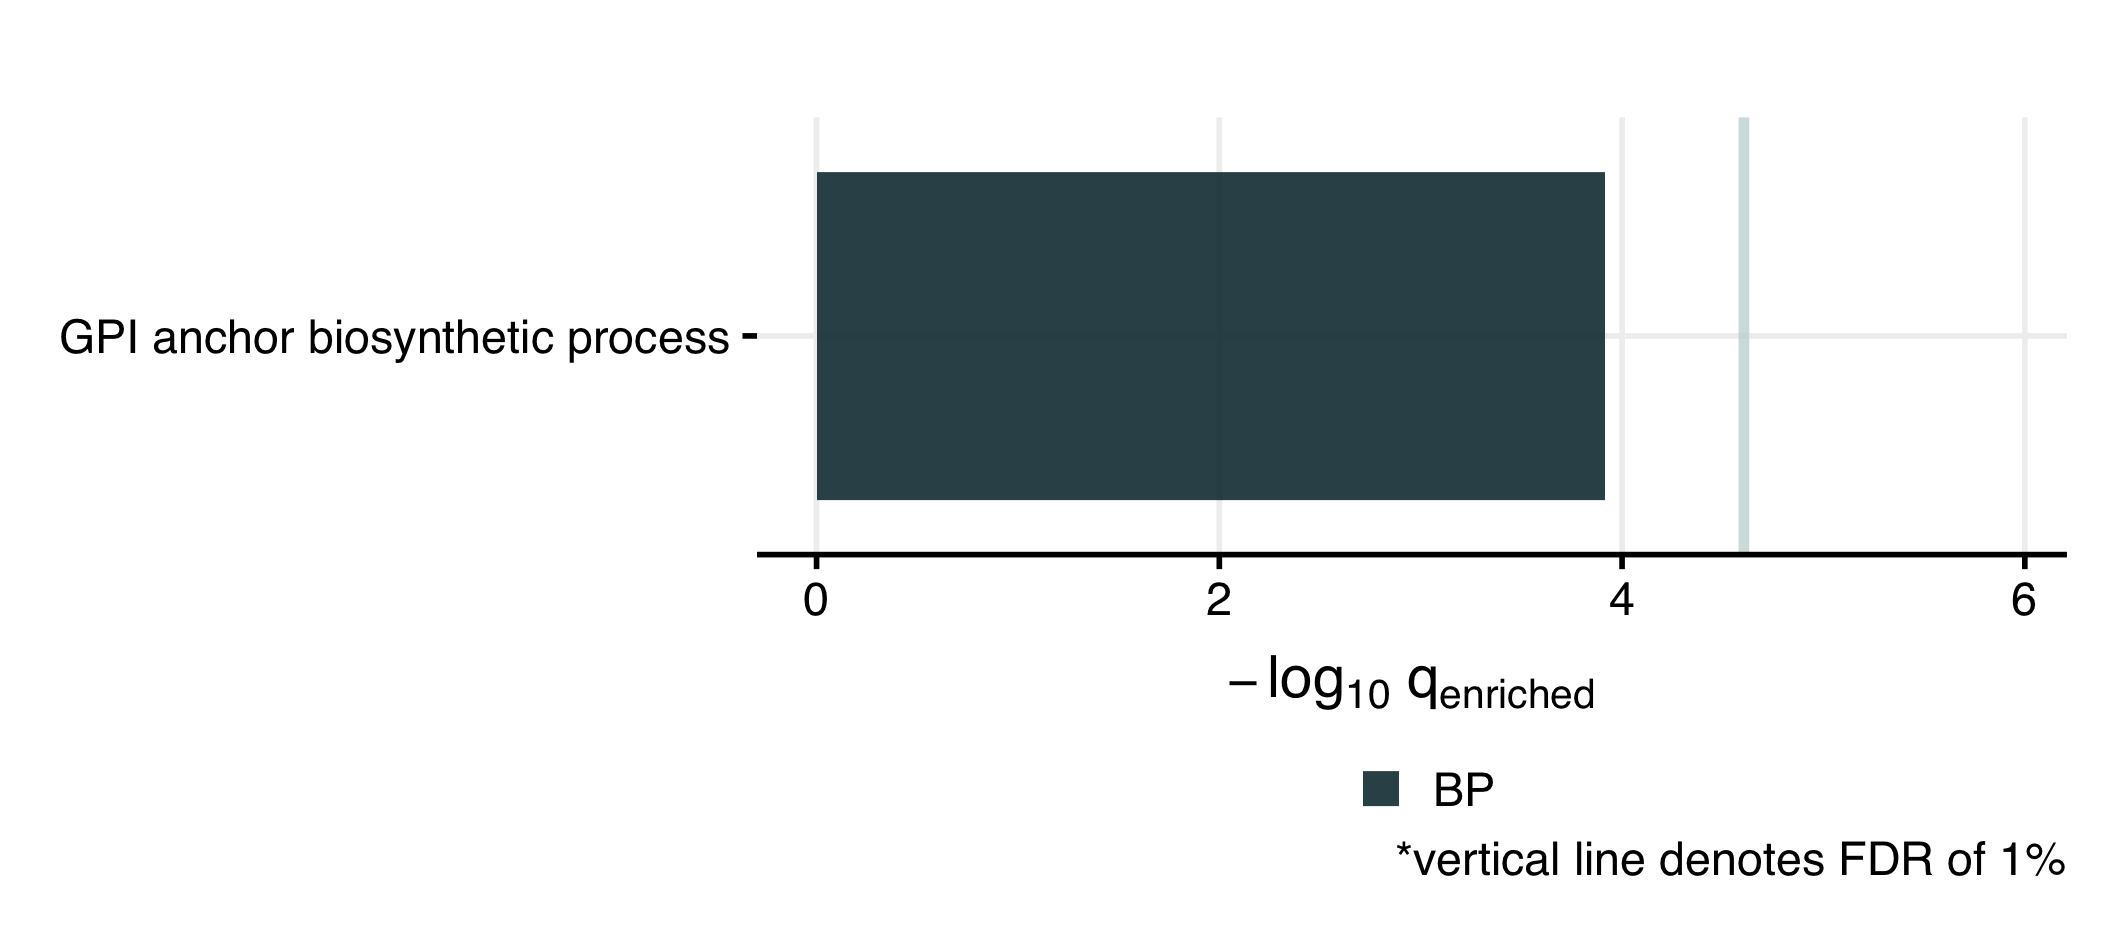

Data behind this chart, as committed beside it:
, GO, GO_desc, over_under, adj_pVal, sam_freq, back_freq, n_GO_DEG, n_DEG, n_GO, n_all_genes, pVal, gene_name
1, GO:0006506, GPI anchor biosynthetic process, over, 0.01997, 0.0066, 0.00159, 6, 909, 16, 10038, 0.001693, LOC105249650, LOC105250468, LOC105252368…
2, GO:0016021, integral component of membrane, over, 0.06723, 0.05281, 0.04134, 48, 909, 415, 10038, 0.01345, LOC105247923, LOC105248323, LOC105248581…
3, GO:0006281, DNA repair, over, 0.07357, 0.0088, 0.00398, 8, 909, 40, 10038, 0.01655, LOC105248080, LOC105250307, LOC105252694…
4, no_annot, NA, over, 0.09106, 0.4103, 0.4002, 373, 909, 4017, 10038, 0.02277, NA
5, GO:0003676, nucleic acid binding, over, 0.1025, 0.0429, 0.03527, 39, 909, 354, 10038, 0.03076, LOC105247809, LOC105247839, LOC105248861…
6, GO:0005524, ATP binding, over, 0.1446, 0.05171, 0.04931, 47, 909, 495, 10038, 0.05903, LOC105248112, LOC105248293, LOC105248861…
7, GO:0008168, methyltransferase activity, over, 0.1599, 0.0055, 0.00319, 5, 909, 32, 10038, 0.09452, LOC105250764, LOC105256646, LOC105256771…
8, GO:0016192, vesicle-mediated transport, over, 0.1599, 0.0055, 0.00329, 5, 909, 33, 10038, 0.1013, LOC105249994, LOC105252157, LOC105255786…
9, GO:0016787, hydrolase activity, over, 0.168, 0.0066, 0.00498, 6, 909, 50, 10038, 0.1348, LOC105250092, LOC105252368, LOC105253874…
10, GO:0005509, calcium ion binding, over, 0.168, 0.0099, 0.00966, 9, 909, 97, 10038, 0.1386, LOC105249012, LOC105251161, LOC105251533…
11, GO:0005975, carbohydrate metabolic process, over, 0.1736, 0.0077, 0.00697, 7, 909, 70, 10038, 0.1519, LOC105253262, LOC105258355, LOC105258784…
12, GO:0016491, oxidoreductase activity, over, 0.1826, 0.0066, 0.00648, 6, 909, 65, 10038, 0.1689, LOC105249325, LOC105249797, LOC105250182…
13, GO:0022857, transmembrane transporter activity, over, 0.1826, 0.0066, 0.00648, 6, 909, 65, 10038, 0.1689, LOC105249510, LOC105249833, LOC105252679…
14, GO:0016887, ATPase activity, over, 0.184, 0.0055, 0.00518, 5, 909, 52, 10038, 0.1832, LOC105249134, LOC105252622, LOC105253225…
15, GO:0005887, integral component of plasma membrane, over, 0.184, 0.0055, 0.00528, 5, 909, 53, 10038, 0.184, LOC105251972, LOC105252119, LOC105254482…
16, GO:0003677, DNA binding, under, 0.01141, 0.0088, 0.02381, 8, 909, 239, 10038, 0.0002853, LOC105247963, LOC105248740, LOC105250186…
17, GO:0003735, structural constituent of ribosome, under, 0.01997, 0.0055, 0.01614, 5, 909, 162, 10038, 0.001699, LOC105250176, LOC105252069, LOC105255046…
18, GO:0006355, regulation of transcription, DNA-templat…, under, 0.01997, 0.0077, 0.01883, 7, 909, 189, 10038, 0.002261, LOC105251682, LOC105251958, LOC105252059…
19, GO:0006412, translation, under, 0.01997, 0.0055, 0.01554, 5, 909, 156, 10038, 0.002497, LOC105250176, LOC105252069, LOC105255046…
20, GO:0005840, ribosome, under, 0.04199, 0.0055, 0.01405, 5, 909, 141, 10038, 0.006299, LOC105250176, LOC105252069, LOC105255046…
21, GO:0006468, protein phosphorylation, under, 0.05741, 0.0154, 0.0256, 14, 909, 257, 10038, 0.01005, LOC105248293, LOC105249672, LOC105250500…
22, GO:0055114, oxidation-reduction process, under, 0.1025, 0.022, 0.02969, 20, 909, 298, 10038, 0.03055, LOC105249686, LOC105249797, LOC105249990…
23, GO:0005515, protein binding, under, 0.1102, 0.08251, 0.08986, 75, 909, 902, 10038, 0.0358, LOC105247809, LOC105247895, LOC105248111…
24, GO:0004672, protein kinase activity, under, 0.1157, 0.0154, 0.02162, 14, 909, 217, 10038, 0.04049, LOC105249672, LOC105250500, LOC105250700…
25, GO:0016020, membrane, under, 0.1235, 0.0231, 0.02909, 21, 909, 292, 10038, 0.0463, LOC105248533, LOC105248600, LOC105249510…
26, GO:0005634, nucleus, under, 0.1446, 0.0187, 0.02331, 17, 909, 234, 10038, 0.06145, LOC105250186, LOC105250307, LOC105252043…
27, GO:0003924, GTPase activity, under, 0.1483, 0.0066, 0.01066, 6, 909, 107, 10038, 0.06805, LOC105249881, LOC105252603, LOC105253002…
28, GO:0008270, zinc ion binding, under, 0.1483, 0.0154, 0.01943, 14, 909, 195, 10038, 0.07043, LOC105248740, LOC105248937, LOC105252043…
29, GO:0005506, iron ion binding, under, 0.149, 0.0077, 0.01156, 7, 909, 116, 10038, 0.0745, LOC105249990, LOC105250541, LOC105251497…
30, GO:0055085, transmembrane transport, under, 0.1599, 0.0187, 0.02092, 17, 909, 210, 10038, 0.08957, LOC105249510, LOC105249833, LOC105250702…
31, GO:0003723, RNA binding, under, 0.1599, 0.011, 0.01345, 10, 909, 135, 10038, 0.1029, LOC105249076, LOC105249353, LOC105251764…
32, GO:0016705, oxidoreductase activity, acting on paire…, under, 0.1599, 0.0077, 0.01046, 7, 909, 105, 10038, 0.1037, LOC105249990, LOC105250541, LOC105251497…
33, GO:0020037, heme binding, under, 0.1599, 0.0088, 0.01146, 8, 909, 115, 10038, 0.1039, LOC105249990, LOC105250541, LOC105251497…
34, GO:0005525, GTP binding, under, 0.1601, 0.0099, 0.01215, 9, 909, 122, 10038, 0.11, LOC105249881, LOC105251957, LOC105252603…
35, GO:0007186, G protein-coupled receptor signaling pat…, under, 0.1601, 0.0066, 0.00917, 6, 909, 92, 10038, 0.1121, LOC105248615, LOC105250103, LOC105252466…
36, GO:0006508, proteolysis, under, 0.1678, 0.0121, 0.01255, 11, 909, 126, 10038, 0.1247, LOC105248222, LOC105248277, LOC105248760…
37, GO:0007165, signal transduction, under, 0.1678, 0.0055, 0.00777, 5, 909, 78, 10038, 0.1259, LOC105251987, LOC105252603, LOC105256733…
38, GO:0003824, catalytic activity, under, 0.168, 0.0055, 0.00757, 5, 909, 76, 10038, 0.1332, LOC105249673, LOC105253081, LOC105254737…
39, GO:0004930, G protein-coupled receptor activity, under, 0.1736, 0.0066, 0.00797, 6, 909, 80, 10038, 0.1479, LOC105248615, LOC105250103, LOC105252466…
40, GO:0005737, cytoplasm, under, 0.184, 0.0055, 0.00578, 5, 909, 58, 10038, 0.1828, LOC105249091, LOC105249715, LOC105253742…
